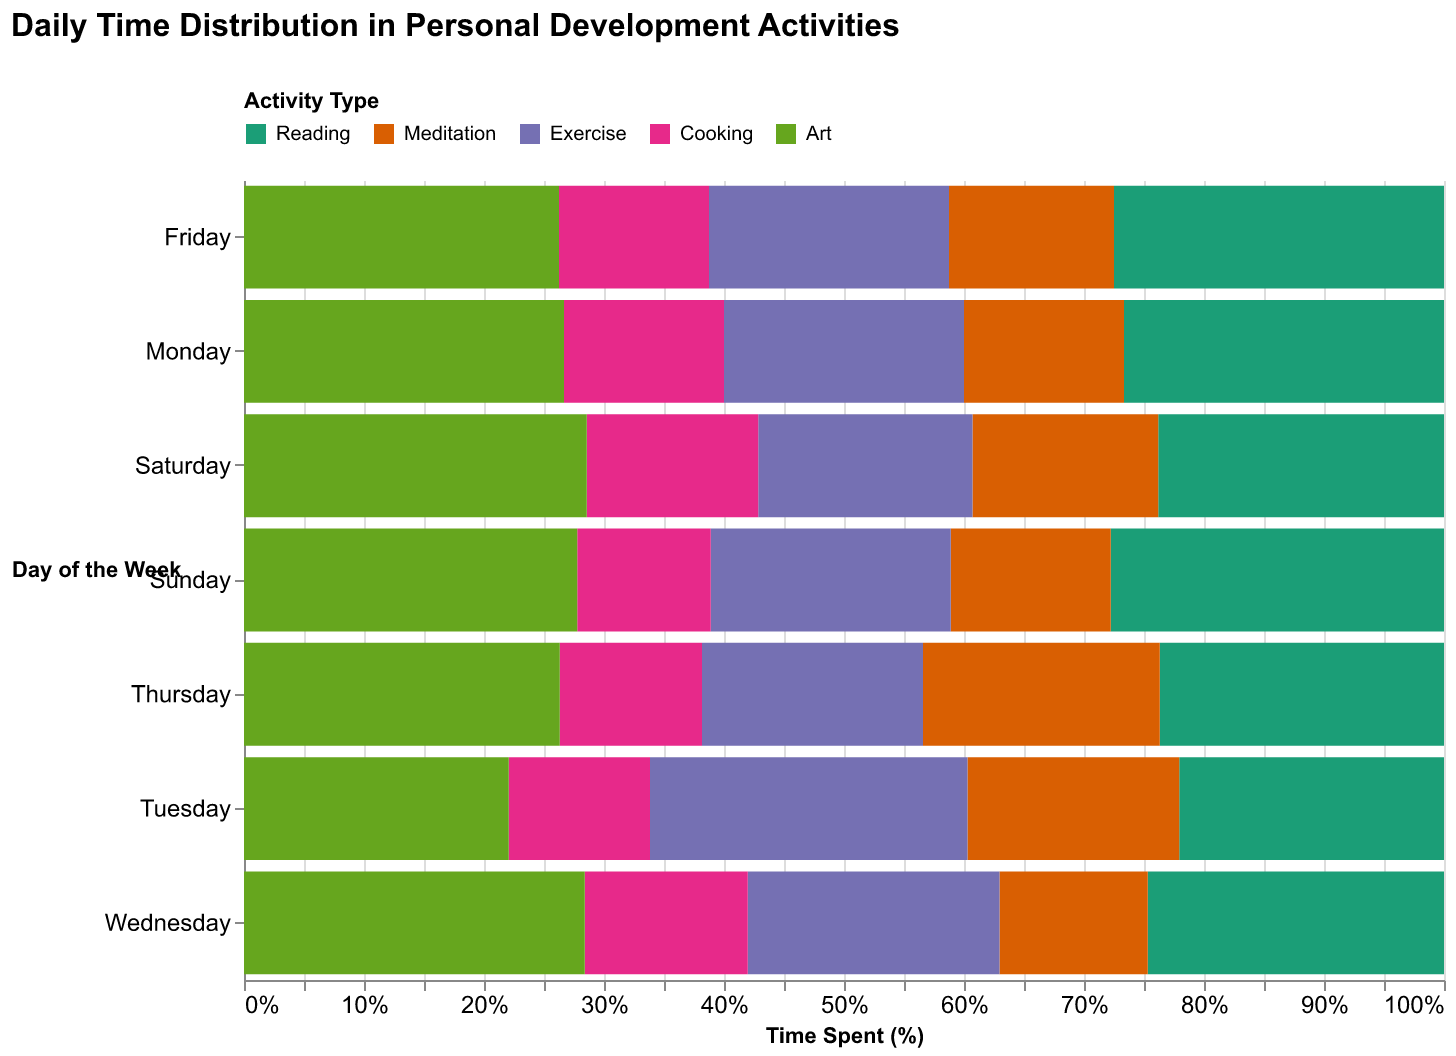

The file beside this chart, header and first rows:
Day, Reading, Meditation, Exercise, Cooking, Art
Monday, 2.0, 1.0, 1.5, 1.0, 2.0
Tuesday, 1.5, 1.2, 1.8, 0.8, 1.5
Wednesday, 2.0, 1.0, 1.7, 1.1, 2.3
Thursday, 1.8, 1.5, 1.4, 0.9, 2.0
Friday, 2.2, 1.1, 1.6, 1.0, 2.1
Saturday, 2.0, 1.3, 1.5, 1.2, 2.4
Sunday, 2.5, 1.2, 1.8, 1.0, 2.5
